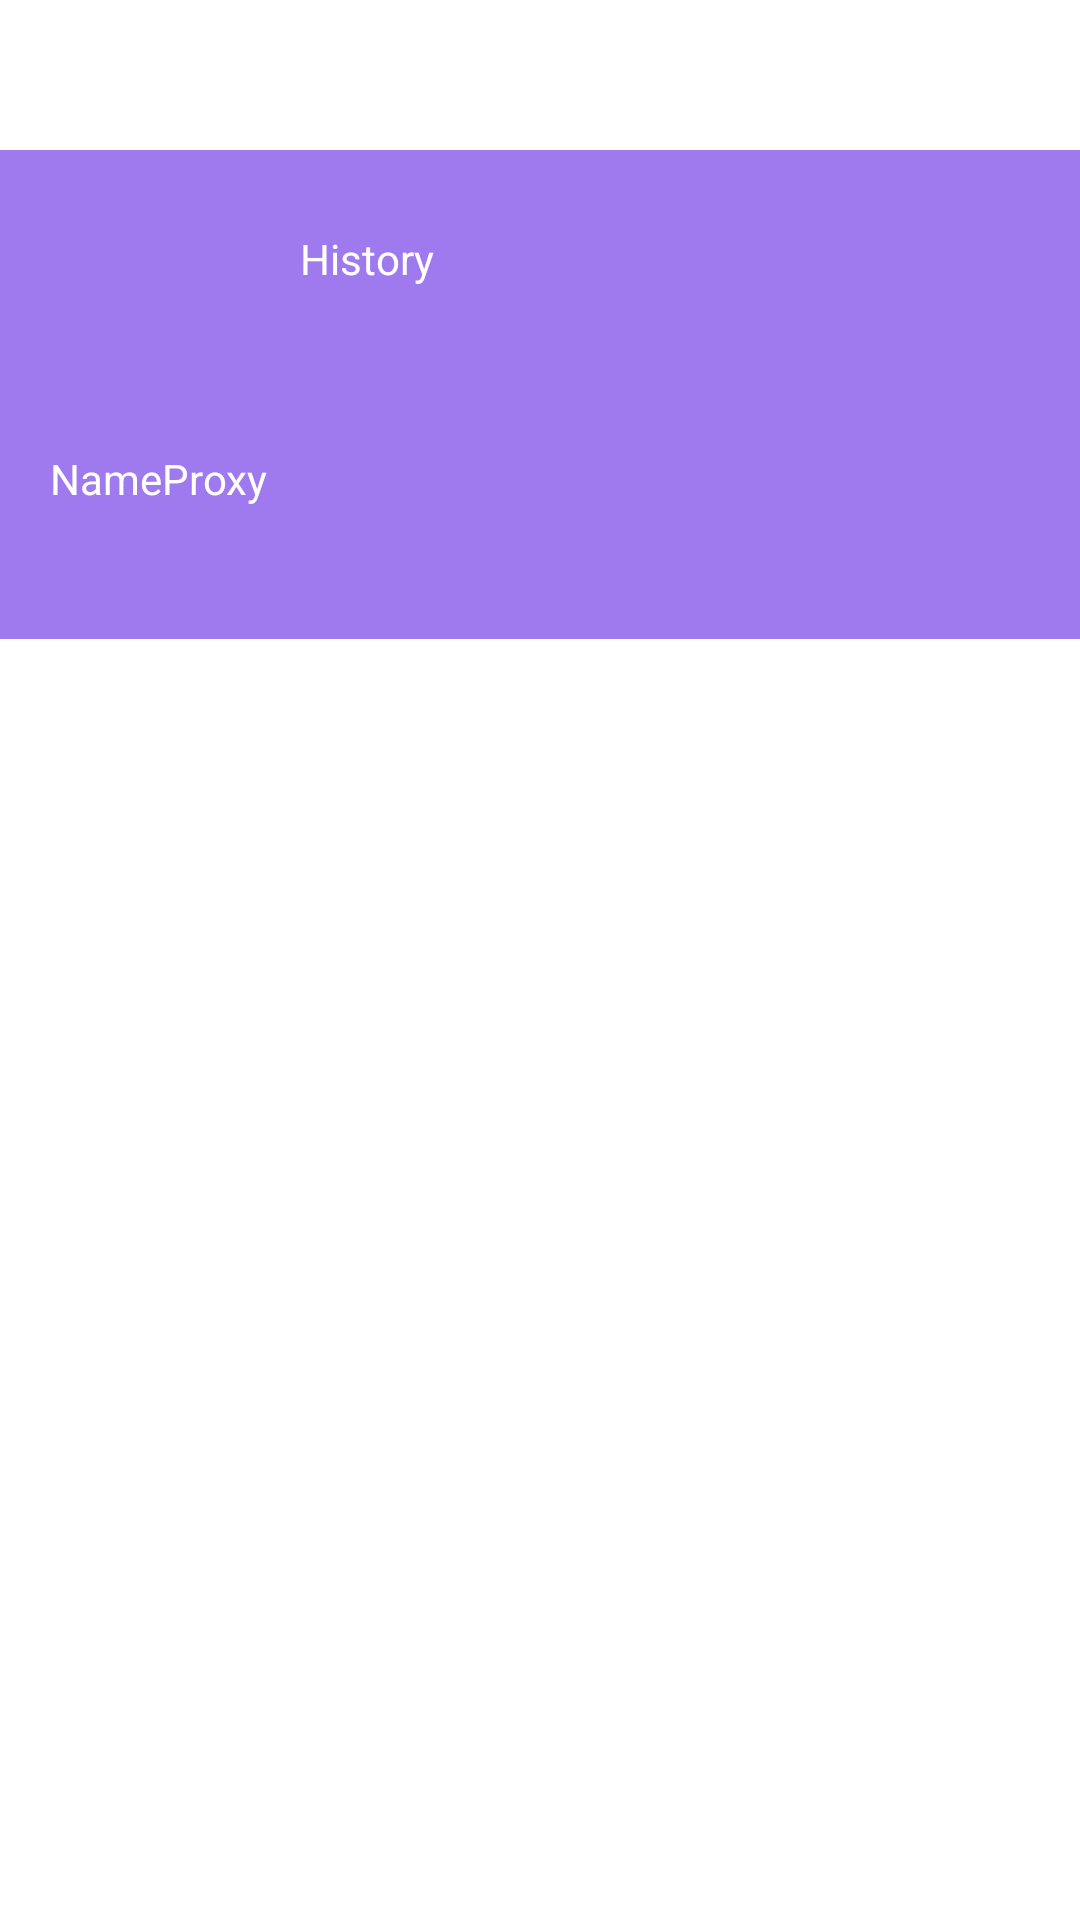

The Android layout XML behind this screen, and the referenced resources:
<!-- AndroidManifest.xml: application theme Theme.SolCalBeach.NoActionBar -->
<!-- res/layout/history_activity.xml -->
<?xml version="1.0" encoding="utf-8"?>
<androidx.drawerlayout.widget.DrawerLayout xmlns:android="http://schemas.android.com/apk/res/android"
    android:layout_width="match_parent"
    android:layout_height="match_parent"
    xmlns:tools="http://schemas.android.com/tools"
    xmlns:app="http://schemas.android.com/apk/res-auto"
    android:id="@+id/history_drawer_layout"
    tools:context=".homeActivity"
    android:fitsSystemWindows="true"
    tools:openDrawer="start">

    <RelativeLayout
        android:layout_width="match_parent"
        android:layout_height="match_parent"
        android:background="#fff"
        >

        <RelativeLayout
            android:id="@+id/history_rl_head"
            android:layout_width="match_parent"
            android:layout_height="163dp"
            android:background="#9F79EE"
            android:layout_marginTop="150px"
            android:text="Hello World!">

            <ImageView
                android:id="@+id/history_iv_head"
                android:layout_width="wrap_content"
                android:layout_height="wrap_content"
                android:layout_marginLeft="80px"
                android:layout_marginTop="60px"
                android:background="@mipmap/ic_launcher_round" />

            <TextView
                android:id="@+id/history_tv_name"
                android:layout_width="wrap_content"
                android:layout_height="wrap_content"
                android:layout_marginLeft="300px"
                android:layout_marginTop="80px"
                android:text="History"
                android:textColor="#fff" />

            <TextView
                android:id="@+id/history_tv_other"
                android:layout_width="wrap_content"
                android:layout_height="wrap_content"
                android:layout_marginLeft="50px"
                android:layout_marginTop="300px"
                android:text="NameProxy"
                android:textColor="#fff" />

        </RelativeLayout>


        <ListView
            android:id="@+id/history_lv"
            android:layout_width="match_parent"
            android:layout_height="match_parent"
            android:layout_below="@id/history_rl_head"
            android:listSelector="@android:color/transparent" />

        <androidx.appcompat.widget.Toolbar
            android:id="@+id/history_toolbar"
            android:layout_width="match_parent"
            android:layout_height="50dp"
            android:background="@color/white"
            android:theme="?attr/actionBarTheme"
            app:layout_constraintEnd_toEndOf="parent"
            app:layout_constraintStart_toStartOf="parent"
            app:layout_constraintTop_toTopOf="parent"
            app:navigationIcon="@drawable/ic_baseline_back_24"
            app:titleTextColor="@color/black" />

    </RelativeLayout>

</androidx.drawerlayout.widget.DrawerLayout>
<!-- resources referenced by this layout -->
<resources>
  <style name="Theme.SolCalBeach.NoActionBar">
          <item name="windowActionBar">false</item>
          <item name="windowNoTitle">true</item>
      </style>
  <!-- not gathered from this repository: default colours our renderer supplied (Android Studio template values) -->
  <color name="black">#FF000000</color>
  <color name="white">#FFFFFFFF</color>
</resources>
